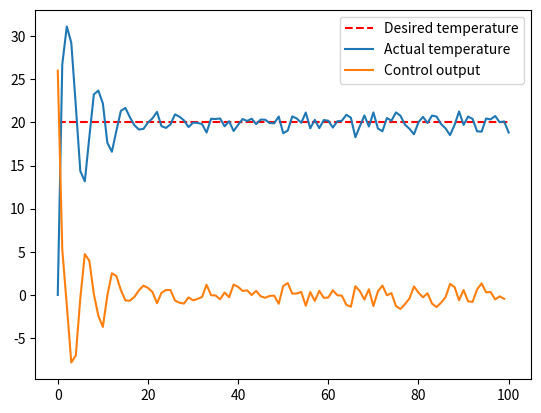

Write Python code to recreate this figure.
"""
NIEISTOTNE NIE PATRZEC NAWET NARAZIE
class Neuron:
    def __init__(self, weights, bias):
        self.weights = weights
        self.bias = bias

    def feedforward(self, inputs):
        total = 0
        for (weight, input) in zip(self.weights, inputs):
            total += weight * input
        return self.sigmoid(total + self.bias)

    def sigmoid(self, x):
        return 1 / (1 + pow(2.71828, -x))
"""

class PIDController:
    def __init__(self, Kp, Ki, Kd):
        # Inicjalizacja wspolczynnikow regulatora PID po raz pierwszy potem update w osobnej funkcji
        self.Kp = Kp
        self.Ki = Ki
        self.Kd = Kd

        # Inicjalizacja bledow regulacji
        self.prev_error = 0.0
        self.prev_prev_error = 0.0

        # inicjalizacja poprzedniego sterowania
        self.prev_u = 0.0

    def update_coefficients(self, Kp, Ki, Kd, y):
        # Update stalych Kp Ki Kd
        self.Kp = Kp
        self.Ki = Ki
        self.Kd = Kd
        # self.prev_u = y #tylko jak controller cos zwroci 

    def update_controller(self, current_error) -> float:
        # Obliczenie sterowania na podstawie bledu regulacji
        u = self.prev_u + self.Kp * (current_error - self.prev_error) + self.Ki * current_error + self.Kd * (current_error - 2 * self.prev_error + self.prev_prev_error)

        # Update bledow regulacji
        self.prev_prev_error = self.prev_error
        self.prev_error = current_error
        self.prev_u = u 
        return u

#///////////////////////////////////////////////////////////////////////////////////////////////////

import matplotlib.pyplot as plt
import random

if __name__ == "__main__":
    # Inicjalizacja regulatora PID
    pid = PIDController(Kp=0.2,Ki=0.9,Kd=0.2)

    # Inicjalizacja temperatury zadanej i aktualnej (zamienic na odpowiedni prrzyklad)
    desired_temp = 20.0
    actual_temp = 0.0

    # Inicjalizacja listy temperatur i sterowan
    temps = [actual_temp]
    outputs = []
    iterations = 100 

    # Petla symulujaca dzialanie regulatora PID
    for _ in range(iterations):
        # Obliczenie bledu regulacji
        error = desired_temp - actual_temp

        # Obliczenie sterowania
        u = pid.update_controller(error)
        outputs.append(u)

        # Symulacja zmiany temperatury
        actual_temp += u + random.uniform(-1, 1)
        temps.append(actual_temp)
        print("Actual temperature: ", actual_temp)

        #pid.update_coefficients(new_Kp, new_Ki, new_Kd, y) # tylko jezeli tuner cos zwroci

    # Rysowanie wykresow 
    plt.plot([desired_temp]*(iterations+1), 'r--', label='Desired temperature')
    plt.plot(temps, label='Actual temperature')
    plt.plot(outputs, label='Control output')
    plt.legend()
    plt.show()

    """
    neural_network_tuner(u)
    musi zwracac kp ki kd po polaczeniu z tuneremtak by "petla" wykonala sie raz
    po czym doszlo do aktualizacji nowych kp ki kd (chyba wsadz w petle update kp ki kd )
    !!! UZYJ pid.update_coefficients(new_Kp, new_Ki, new_Kd, y) !!!
    """